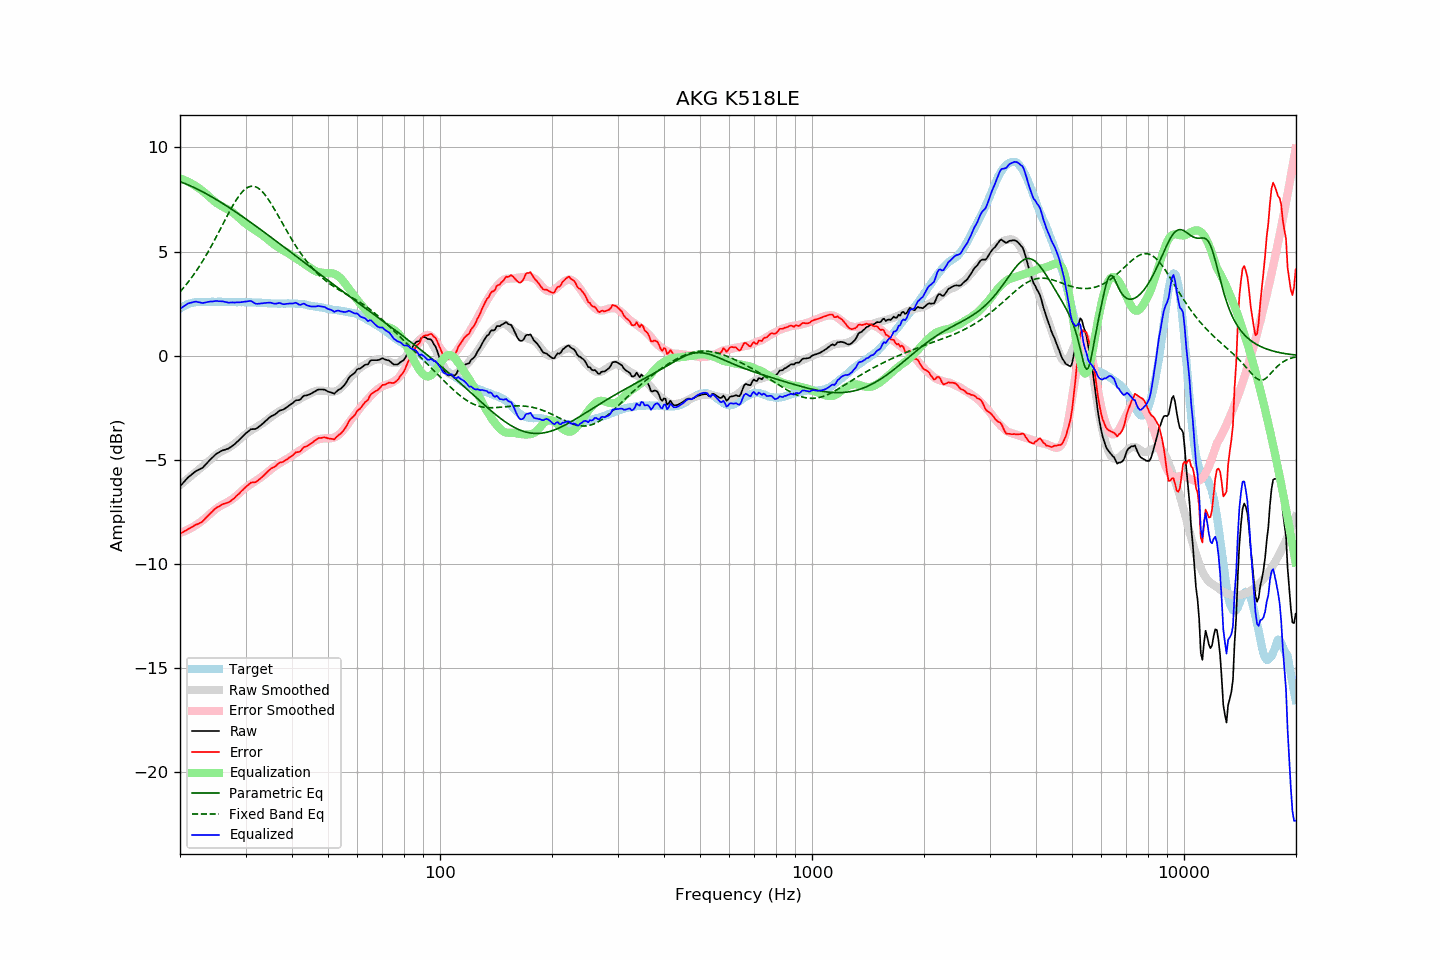

The data file committed next to this chart (first rows):
frequency, raw, error, smoothed, error_smoothed, equalization, parametric_eq, fixed_band_eq, equalized_raw, equalized_smoothed, target
20.00, -6.27, -8.54, -6.22, -8.51, 8.51, 8.36, 3.07, 2.24, 2.29, 2.27
20.20, -6.18, -8.50, -6.15, -8.48, 8.48, 8.33, 3.15, 2.30, 2.33, 2.32
20.40, -6.10, -8.47, -6.09, -8.45, 8.45, 8.30, 3.24, 2.35, 2.37, 2.37
20.61, -6.02, -8.41, -6.02, -8.42, 8.42, 8.27, 3.33, 2.41, 2.40, 2.39
20.81, -5.93, -8.38, -5.96, -8.39, 8.39, 8.24, 3.43, 2.46, 2.43, 2.45
21.02, -5.84, -8.33, -5.89, -8.35, 8.35, 8.20, 3.53, 2.51, 2.46, 2.49
21.23, -5.78, -8.29, -5.83, -8.31, 8.31, 8.17, 3.63, 2.53, 2.49, 2.51
21.44, -5.72, -8.25, -5.76, -8.27, 8.27, 8.14, 3.73, 2.55, 2.51, 2.53
21.66, -5.66, -8.20, -5.70, -8.23, 8.23, 8.10, 3.83, 2.57, 2.53, 2.55
21.87, -5.59, -8.15, -5.63, -8.18, 8.18, 8.06, 3.94, 2.59, 2.55, 2.56
22.09, -5.53, -8.11, -5.57, -8.13, 8.13, 8.03, 4.05, 2.60, 2.56, 2.58
22.31, -5.50, -8.09, -5.50, -8.08, 8.08, 7.99, 4.17, 2.58, 2.58, 2.59
22.54, -5.47, -8.05, -5.45, -8.03, 8.03, 7.95, 4.29, 2.56, 2.58, 2.59
22.76, -5.42, -8.01, -5.39, -7.97, 7.97, 7.91, 4.41, 2.55, 2.59, 2.59
22.99, -5.38, -7.96, -5.32, -7.91, 7.91, 7.87, 4.53, 2.53, 2.59, 2.58
23.22, -5.30, -7.88, -5.26, -7.85, 7.85, 7.83, 4.66, 2.54, 2.59, 2.58
23.45, -5.22, -7.80, -5.19, -7.78, 7.78, 7.79, 4.79, 2.56, 2.59, 2.58
23.69, -5.14, -7.72, -5.12, -7.71, 7.71, 7.75, 4.92, 2.58, 2.59, 2.59
23.92, -5.05, -7.64, -5.05, -7.64, 7.64, 7.70, 5.06, 2.59, 2.59, 2.59
24.16, -4.97, -7.56, -4.99, -7.57, 7.57, 7.66, 5.19, 2.60, 2.59, 2.59
24.40, -4.90, -7.50, -4.92, -7.51, 7.51, 7.61, 5.34, 2.60, 2.59, 2.60
24.65, -4.83, -7.41, -4.85, -7.44, 7.44, 7.57, 5.48, 2.61, 2.59, 2.59
24.89, -4.75, -7.34, -4.79, -7.38, 7.38, 7.52, 5.62, 2.62, 2.59, 2.59
25.14, -4.69, -7.28, -4.73, -7.32, 7.32, 7.48, 5.77, 2.63, 2.59, 2.59
25.39, -4.65, -7.25, -4.68, -7.27, 7.27, 7.43, 5.92, 2.61, 2.59, 2.60
25.65, -4.60, -7.20, -4.63, -7.22, 7.22, 7.38, 6.07, 2.62, 2.59, 2.60
25.91, -4.57, -7.15, -4.59, -7.18, 7.18, 7.34, 6.22, 2.61, 2.59, 2.59
26.16, -4.53, -7.12, -4.55, -7.14, 7.14, 7.29, 6.37, 2.60, 2.59, 2.59
26.43, -4.51, -7.10, -4.51, -7.10, 7.10, 7.24, 6.51, 2.58, 2.59, 2.59
26.69, -4.48, -7.07, -4.47, -7.05, 7.05, 7.19, 6.66, 2.57, 2.58, 2.59
26.96, -4.46, -7.05, -4.43, -7.01, 7.01, 7.14, 6.81, 2.55, 2.58, 2.59
27.23, -4.42, -7.00, -4.38, -6.96, 6.96, 7.09, 6.95, 2.55, 2.58, 2.59
27.50, -4.36, -6.95, -4.34, -6.92, 6.92, 7.04, 7.09, 2.55, 2.58, 2.59
27.77, -4.30, -6.88, -4.28, -6.86, 6.86, 6.99, 7.23, 2.56, 2.58, 2.58
28.05, -4.25, -6.83, -4.23, -6.80, 6.80, 6.94, 7.36, 2.55, 2.58, 2.58
28.33, -4.17, -6.74, -4.16, -6.73, 6.73, 6.88, 7.48, 2.56, 2.57, 2.57
28.62, -4.11, -6.67, -4.09, -6.66, 6.66, 6.83, 7.60, 2.56, 2.57, 2.57
28.90, -4.03, -6.61, -4.02, -6.59, 6.59, 6.78, 7.70, 2.56, 2.57, 2.58
29.19, -3.95, -6.52, -3.95, -6.52, 6.52, 6.73, 7.80, 2.57, 2.57, 2.57
29.48, -3.87, -6.45, -3.89, -6.46, 6.46, 6.67, 7.89, 2.58, 2.57, 2.58
29.78, -3.81, -6.37, -3.82, -6.39, 6.39, 6.62, 7.96, 2.58, 2.57, 2.57
30.08, -3.73, -6.30, -3.76, -6.33, 6.33, 6.56, 8.02, 2.60, 2.57, 2.58
30.38, -3.67, -6.23, -3.71, -6.27, 6.27, 6.51, 8.07, 2.61, 2.56, 2.57
30.68, -3.60, -6.17, -3.65, -6.22, 6.22, 6.45, 8.11, 2.61, 2.56, 2.57
30.99, -3.54, -6.10, -3.60, -6.17, 6.17, 6.40, 8.13, 2.63, 2.56, 2.57
31.30, -3.52, -6.08, -3.56, -6.12, 6.12, 6.34, 8.14, 2.59, 2.56, 2.56
31.61, -3.52, -6.08, -3.51, -6.07, 6.07, 6.29, 8.13, 2.54, 2.56, 2.56
31.93, -3.51, -6.07, -3.46, -6.02, 6.02, 6.23, 8.11, 2.50, 2.55, 2.56
32.24, -3.47, -6.02, -3.41, -5.96, 5.96, 6.18, 8.07, 2.49, 2.55, 2.55
32.57, -3.42, -5.96, -3.37, -5.91, 5.91, 6.12, 8.03, 2.50, 2.54, 2.55
32.89, -3.35, -5.90, -3.32, -5.86, 5.86, 6.06, 7.96, 2.51, 2.54, 2.55
33.22, -3.29, -5.83, -3.27, -5.81, 5.81, 6.01, 7.89, 2.51, 2.54, 2.54
33.55, -3.22, -5.76, -3.22, -5.75, 5.75, 5.95, 7.81, 2.52, 2.53, 2.54
33.89, -3.15, -5.68, -3.16, -5.69, 5.69, 5.89, 7.71, 2.53, 2.53, 2.53
34.23, -3.09, -5.61, -3.10, -5.62, 5.62, 5.84, 7.61, 2.54, 2.52, 2.53
34.57, -3.01, -5.53, -3.04, -5.56, 5.56, 5.78, 7.50, 2.55, 2.52, 2.52
34.92, -2.95, -5.46, -2.98, -5.49, 5.49, 5.72, 7.38, 2.55, 2.51, 2.52
35.27, -2.90, -5.40, -2.92, -5.43, 5.43, 5.66, 7.26, 2.54, 2.51, 2.51
35.62, -2.86, -5.37, -2.86, -5.37, 5.37, 5.61, 7.13, 2.51, 2.51, 2.51
35.97, -2.82, -5.33, -2.81, -5.32, 5.32, 5.55, 7.00, 2.49, 2.51, 2.51
... 635 more rows
